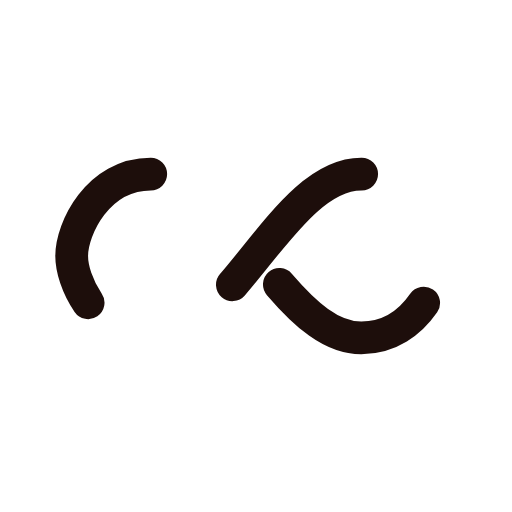
t = 0.00 s
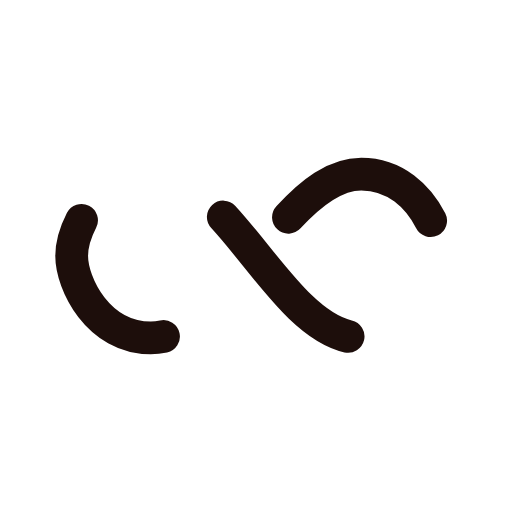
t = 0.25 s
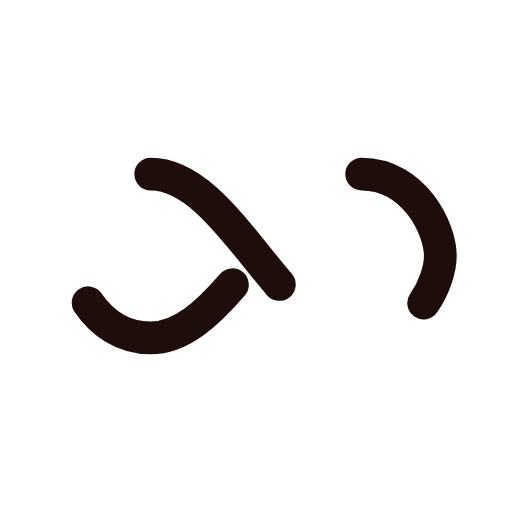
t = 0.50 s
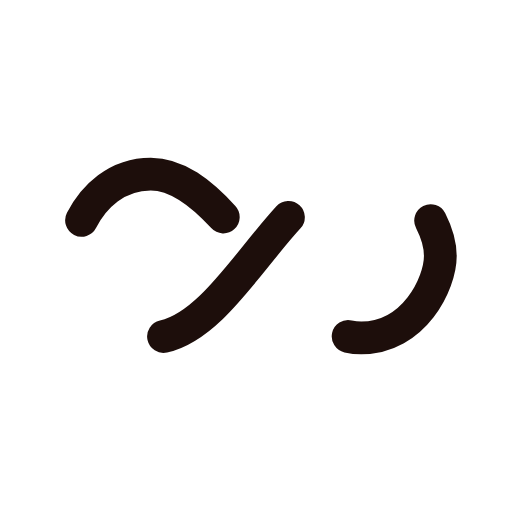
t = 0.75 s

The animated SVG that drew these frames (rendered in a browser with its animation timeline set to each time). Animation: 1 SMIL element (animate=1); one cycle of 1.00 s, repeats indefinitely.

<?xml version="1.0" encoding="utf-8"?>
<svg xmlns="http://www.w3.org/2000/svg" xmlns:xlink="http://www.w3.org/1999/xlink"
  style="margin: auto; display: block; shape-rendering: auto;"
  width="200px" height="200px" viewBox="0 0 100 100" preserveAspectRatio="xMidYMid">
  <path fill="none" stroke="#1d0e0b" stroke-width="8"
    stroke-dasharray="42.76482137044271 42.76482137044271"
    d="M24.3 30C11.4 30 5 43.3 5 50s6.4 20 19.3 20c19.3 0 32.1-40 51.4-40 C88.6 30 95 43.3 95 50s-6.4 20-19.3 20C56.4 70 43.6 30 24.3 30z"
    stroke-linecap="round" style="transform:scale(0.8);transform-origin:50px 50px">
    <animate attributeName="stroke-dashoffset" repeatCount="indefinite" dur="1s" keyTimes="0;1"
      values="0;256.58892822265625"></animate>
  </path>
</svg>